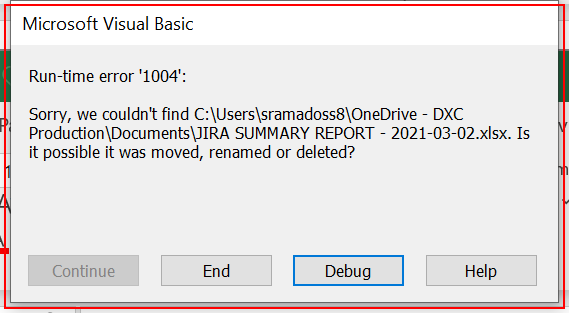
Workflow: Handling Macro Runtime Error using Parallel Activity

Step 1 [try]: find the dialog in window 'Microsoft Visual Basic' (excel.exe)

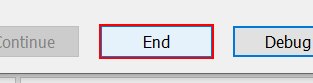
Step 2 [then]: click in window 'Microsoft Visual Basic' (excel.exe)